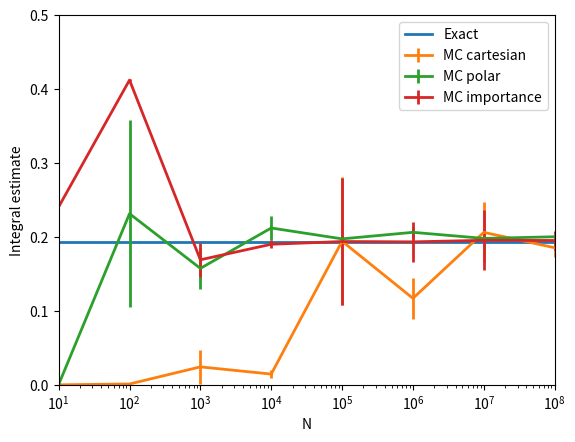

Recreate this plot in Python.
import matplotlib.pyplot as plt

exact = 0.192765711

N = [10, 100, 1000, 10000, 100000, 1000000, 10000000, 100000000]

MCC = [0.000000008, 0.001133467, 0.024285372, 0.014531879,
       0.194244256, 0.117016553, 0.206257811, 0.185448419]
MCCsigma = [0.000000007, 0.001125540, 0.023123862, 0.005365095,
            0.086522718, 0.027317216, 0.040739848, 0.012420672]
  
MCP = [0.000376852, 0.231511633, 0.157525515, 0.212161377,
       0.197445741, 0.206297434, 0.198070682, 0.200285570]
MCPsigma = [0.000145215, 0.126265106, 0.027329668, 0.016812296,
            0.004107642, 0.007374732, 0.000595095, 0.000732391]
  
MCI = [0.240731444, 0.412266740, 0.169150179, 0.190142914, 
       0.193869185, 0.193403734, 0.195505813, 0.195270296]
MCIsigma = [0.133228794, 0.177025271, 0.025264961, 0.006359748,
            0.002517490, 0.000843820, 0.000325820, 0.000270642]
  
  


ax = plt.subplot(111)

ax.set_xscale("log")

plt.plot([N[0], N[-1]], [exact, exact], linewidth=2, label='Exact')
plt.errorbar(N, MCC, yerr=MCCsigma, linewidth=2, label='MC cartesian')
plt.errorbar(N, MCP, yerr=MCPsigma, linewidth=2, label='MC polar')
plt.errorbar(N, MCI, yerr=MCCsigma, linewidth=2, label='MC importance')
#plt.plot(N, rel_err[1], linewidth=2, label='MC polar')
#plt.plot(N, rel_err[2], linewidth=2, label='MC importance')


plt.xlabel('N')
plt.ylabel('Integral estimate')
plt.xlim((N[0], N[-1]))
plt.ylim((0, 0.5))
plt.legend()

plt.savefig('MC_error.png',dpi=400, bbox_inches='tight')

plt.show()

